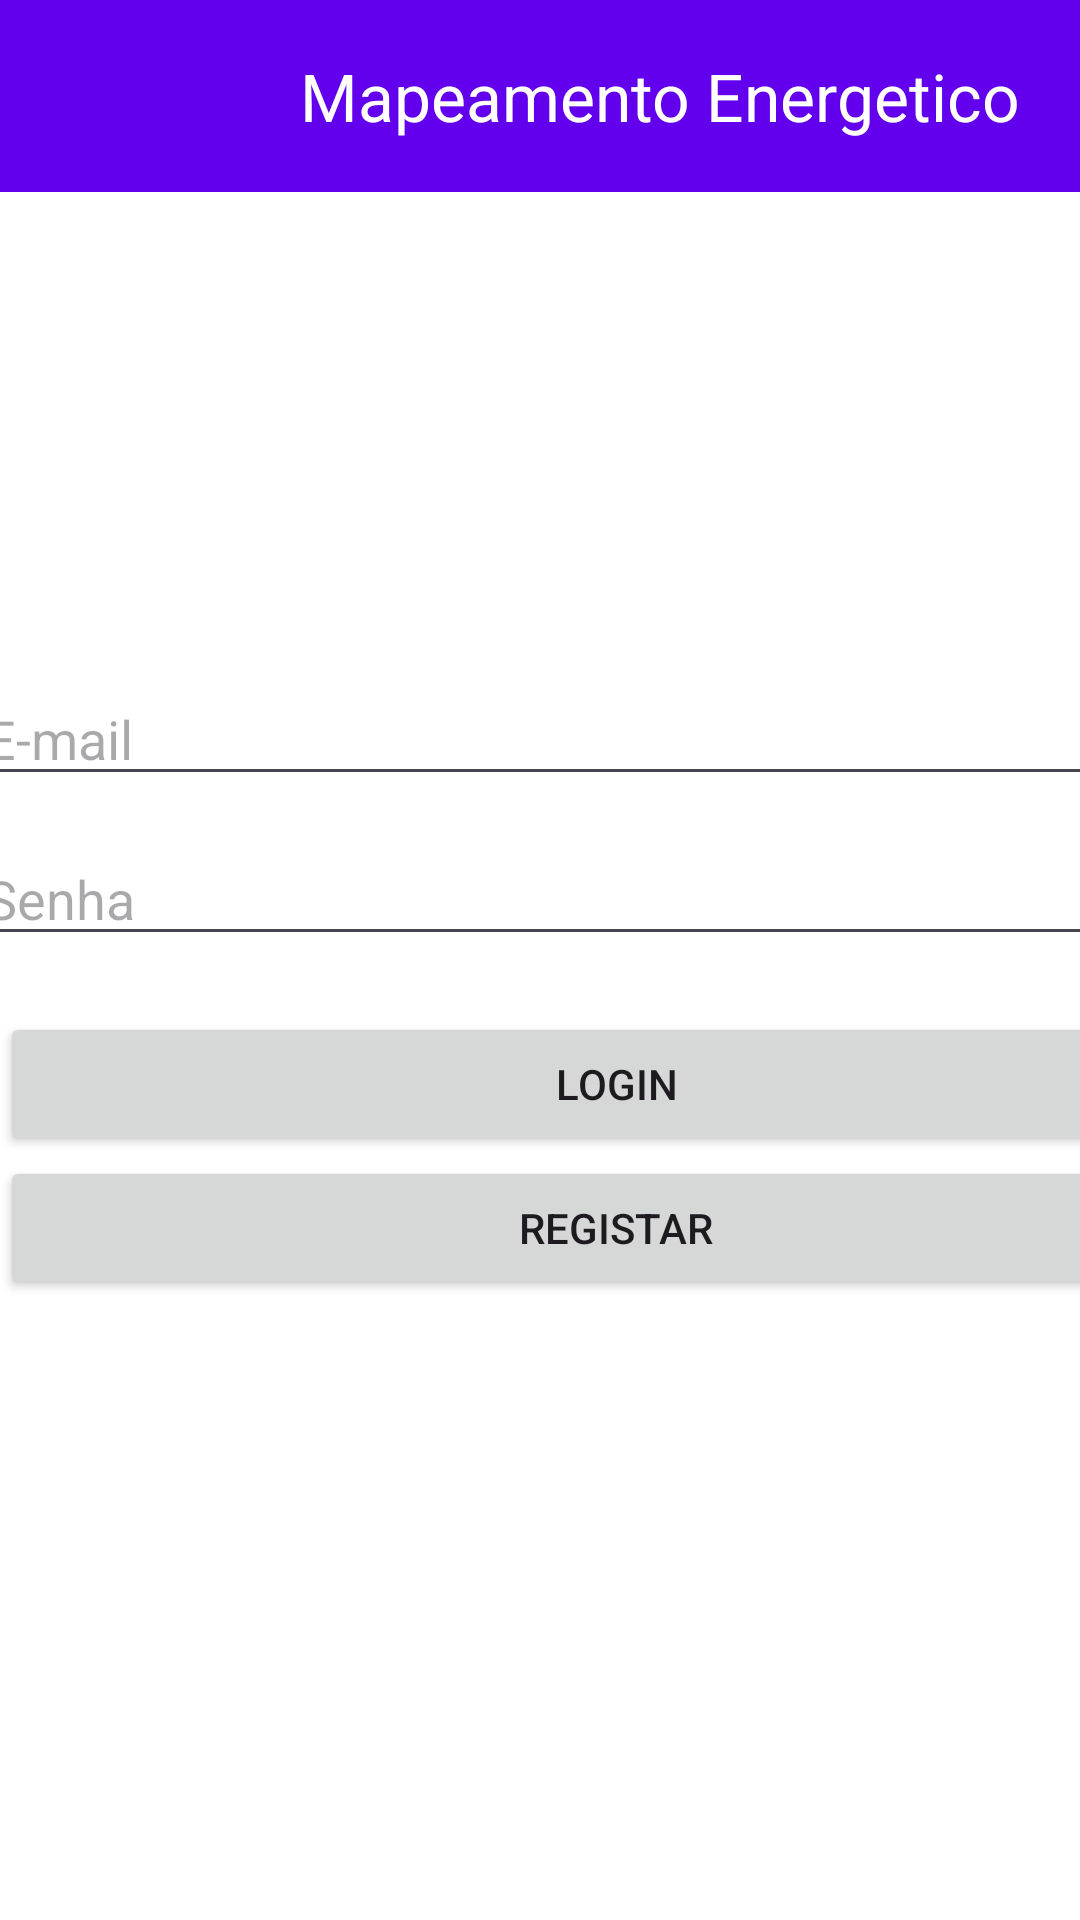

Produce the Android XML layout that renders to this screen, including the resource entries it uses.
<!-- AndroidManifest.xml: application theme Theme.MapeamentoEnergico -->
<!-- res/layout/login_activity.xml -->
<?xml version="1.0" encoding="utf-8"?>
<androidx.constraintlayout.widget.ConstraintLayout xmlns:android="http://schemas.android.com/apk/res/android"
    xmlns:app="http://schemas.android.com/apk/res-auto"
    xmlns:tools="http://schemas.android.com/tools"
    android:layout_width="match_parent"
    android:layout_height="match_parent"
    android:background="@android:color/white"
    tools:context=".LoginActivity">

    <androidx.appcompat.widget.Toolbar
        android:id="@+id/toolbarHome"
        android:layout_width="match_parent"
        android:layout_height="?attr/actionBarSize"
        android:background="?attr/colorPrimary"
        app:contentInsetLeft="0dp"
        app:contentInsetStart="100dp"
        app:layout_constraintTop_toTopOf="parent"
        app:popupTheme="@style/ThemeOverlay.AppCompat.Light"
        app:title="Mapeamento Energetico"
        app:titleTextColor="@android:color/white" />

    <EditText
        android:id="@+id/editTextPassword"
        android:layout_width="379dp"
        android:layout_height="wrap_content"
        android:layout_marginTop="12dp"
        android:drawableLeft="@drawable/baseline_key_24"
        android:drawablePadding="10dp"
        android:hint="Senha"
        android:inputType="textPassword"
        app:layout_constraintEnd_toEndOf="parent"
        app:layout_constraintStart_toStartOf="parent"
        app:layout_constraintTop_toBottomOf="@+id/editTextUsername" />

    <EditText
        android:id="@+id/editTextUsername"
        android:layout_width="379dp"
        android:layout_height="wrap_content"
        android:layout_marginTop="224dp"
        android:drawableLeft="@drawable/baseline_alternate_email_24"
        android:drawablePadding="10dp"
        android:hint="E-mail"
        app:layout_constraintEnd_toEndOf="parent"
        app:layout_constraintStart_toStartOf="parent"
        app:layout_constraintTop_toTopOf="parent" />

    <Button
        android:id="@+id/buttonRegisterLogin"
        android:layout_width="411dp"
        android:layout_height="wrap_content"
        android:layout_marginTop="120dp"
        android:text="Registar"
        app:layout_constraintEnd_toEndOf="parent"
        app:layout_constraintHorizontal_bias="0.0"
        app:layout_constraintStart_toStartOf="parent"
        app:layout_constraintTop_toBottomOf="@+id/editTextUsername" />

    <Button
        android:id="@+id/buttonLogin"
        android:layout_width="411dp"
        android:layout_height="wrap_content"
        android:layout_marginTop="72dp"
        android:text="Login"
        app:layout_constraintEnd_toEndOf="parent"
        app:layout_constraintHorizontal_bias="0.0"
        app:layout_constraintStart_toStartOf="parent"
        app:layout_constraintTop_toBottomOf="@+id/editTextUsername" />

</androidx.constraintlayout.widget.ConstraintLayout>
<!-- resources referenced by this layout -->
<resources>
  <style name="Theme.MapeamentoEnergico" parent="Base.Theme.MapeamentoEnergico" />
  <style name="Base.Theme.MapeamentoEnergico" parent="Theme.Material3.DayNight.NoActionBar">
          
          <item name="colorPrimary">@color/colorPrimary</item>
  
      </style>
  <color name="colorPrimary">#6200EE</color>
</resources>
